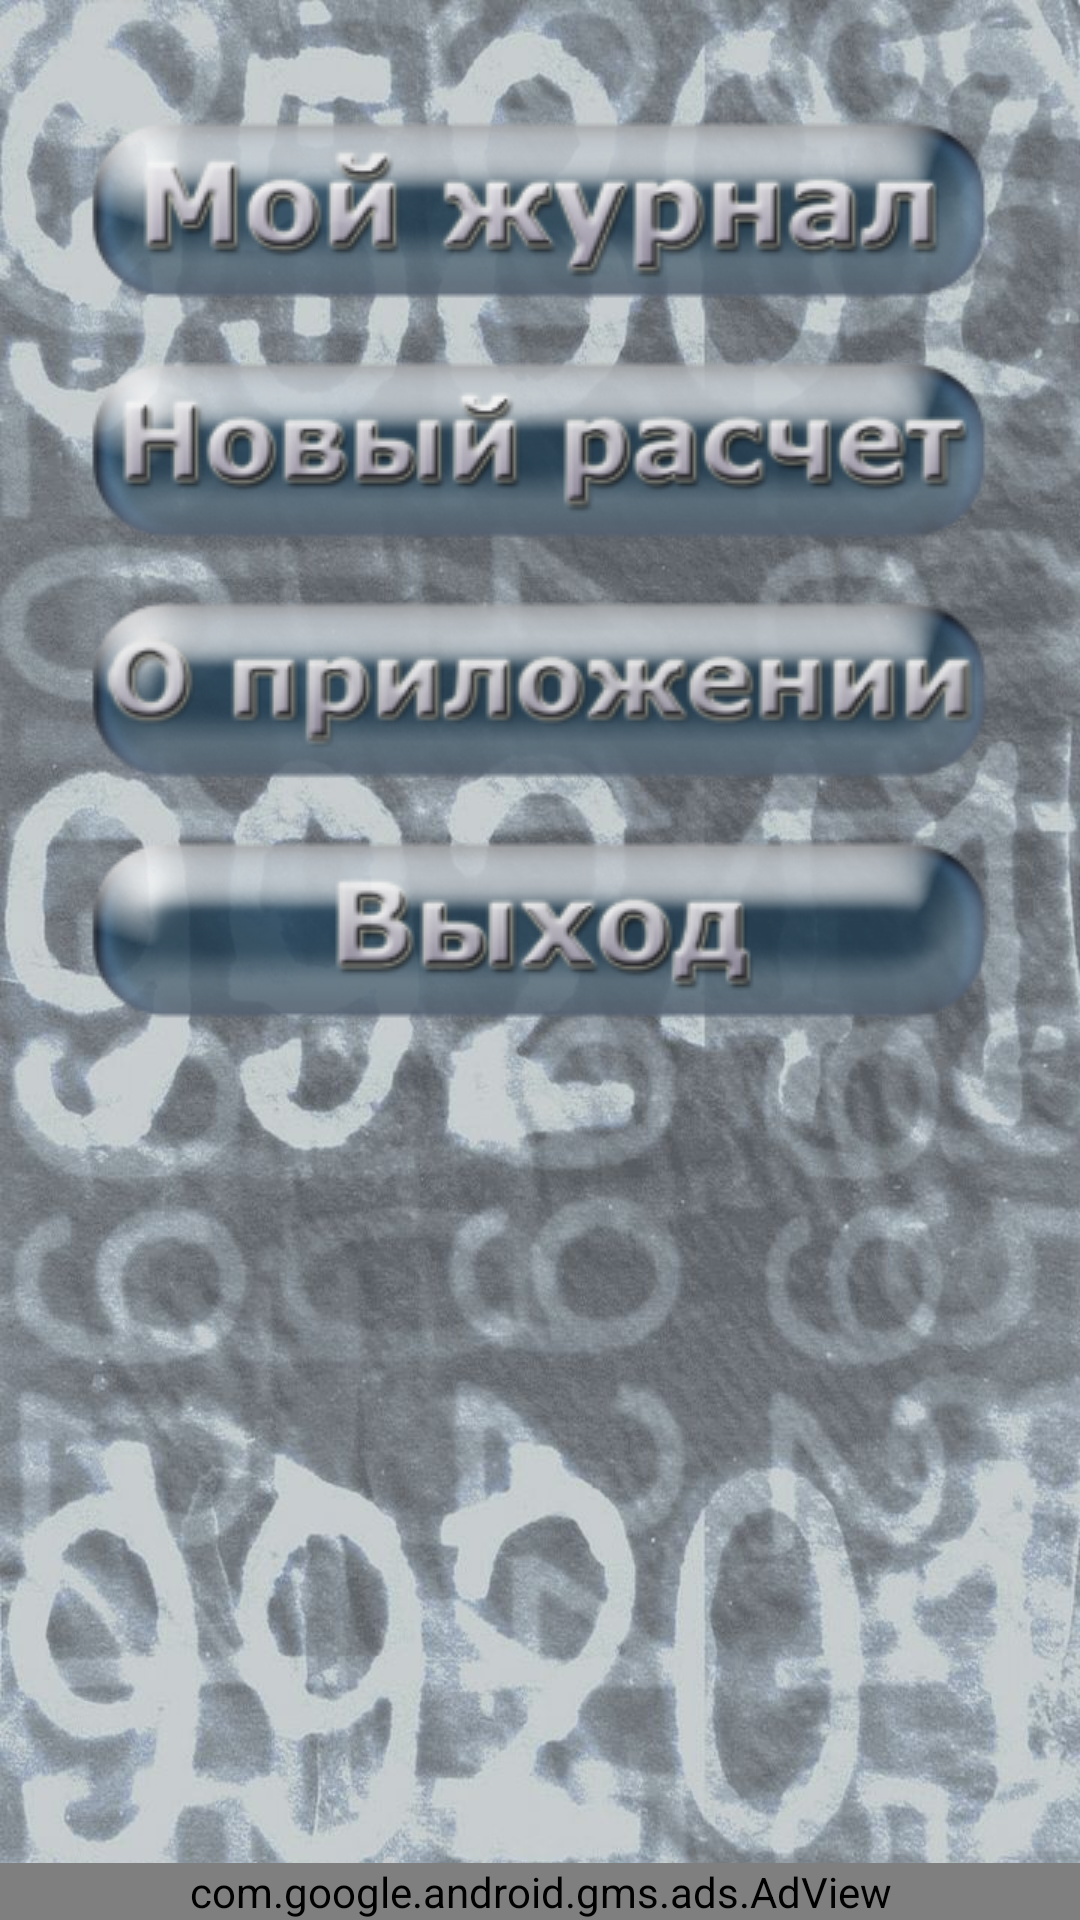

This screen was rendered from an Android layout file. Write that file and the resources it references.
<!-- AndroidManifest.xml: application theme myTheme -->
<!-- res/layout/main_menu.xml -->
<?xml version="1.0" encoding="utf-8"?>

<LinearLayout xmlns:android="http://schemas.android.com/apk/res/android"
    xmlns:tools="http://schemas.android.com/tools"
    android:id="@+id/layout"
    android:layout_width="match_parent"
    android:layout_height="match_parent"
    android:orientation="vertical"
	android:background="@drawable/fon_inv"
    tools:context=".MainMenu" >
   
    
    <LinearLayout
        android:id="@+id/layout1"
        android:layout_width="match_parent"
        android:layout_height="match_parent"
        android:gravity="center_horizontal"
		android:background="@drawable/fon"
        android:orientation="vertical" >

        
    	<LinearLayout
    	    android:id="@+id/advLayout"
    	    android:layout_width="match_parent"
    	    android:layout_height="wrap_content"
    	    android:orientation="vertical" >

		</LinearLayout>

        <Button
            android:id="@+id/bHistory"
            android:layout_width="wrap_content"
            android:layout_height="wrap_content"
            android:layout_marginTop="30dp"
            android:alpha="0.9"
            android:gravity="center" 
			android:background="@drawable/but1" />
        
        <Button
            android:id="@+id/bNewCalc"
            android:layout_width="wrap_content"
            android:layout_height="wrap_content"
            android:alpha="0.9"
            android:background="@drawable/but2"
            android:gravity="center" />
 
        <Button
            android:id="@+id/bAbout"
            android:layout_width="wrap_content"
            android:layout_height="wrap_content"
            android:alpha="0.9"
			android:background="@drawable/but3"
            android:gravity="center" />
        
        <Button
            android:id="@+id/bExit"
            android:layout_width="wrap_content"
            android:layout_height="wrap_content"
            android:alpha="0.9"
			android:background="@drawable/but4"
            android:gravity="center" />
        
    <LinearLayout
        android:id="@+id/adLayout"
        android:layout_width="match_parent"
        android:layout_height="0dp"
        android:layout_weight="1"
        android:gravity="bottom"
        android:orientation="vertical" >

        <com.google.android.gms.ads.AdView
     		xmlns:ads="http://schemas.android.com/apk/res-auto"
            android:id="@+id/adView"
            android:layout_width="match_parent"
            android:layout_height="wrap_content"
            ads:adSize="BANNER"
            ads:adUnitId="@string/banner_ad_unit_id" >
        </com.google.android.gms.ads.AdView>
    </LinearLayout>
        
</LinearLayout>
</LinearLayout>
<!-- resources referenced by this layout -->
<resources>
  <!-- drawable but1 (drawable) -->
  <?xml version="1.0" encoding="utf-8"?>
  
  <selector xmlns:android="http://schemas.android.com/apk/res/android" >
      <item android:state_pressed="true"
            android:drawable="@drawable/button1p"/>
      <item android:drawable="@drawable/button1"/>
       </selector>
  <!-- drawable but2 (drawable) -->
  <?xml version="1.0" encoding="utf-8"?>
  
  <selector xmlns:android="http://schemas.android.com/apk/res/android" >
      <item android:state_pressed="true"
            android:drawable="@drawable/button2p"/>
      <item android:drawable="@drawable/button2"/>
       </selector>
  <!-- drawable but3 (drawable) -->
  <?xml version="1.0" encoding="utf-8"?>
  
  <selector xmlns:android="http://schemas.android.com/apk/res/android" >
      <item android:state_pressed="true"
            android:drawable="@drawable/button3p"/>
      <item android:drawable="@drawable/button3"/>
       </selector>
  <!-- drawable but4 (drawable) -->
  <?xml version="1.0" encoding="utf-8"?>
  
  <selector xmlns:android="http://schemas.android.com/apk/res/android" >
      <item android:state_pressed="true"
            android:drawable="@drawable/button4p"/>
      <item android:drawable="@drawable/button4"/>
       </selector>
  <!-- drawable fon: jpg bitmap (drawable, 150123 bytes) -->
  <!-- drawable fon_inv: jpg bitmap (drawable, 190693 bytes) -->
  <string name="banner_ad_unit_id">ca-app-pub-3272146718873741/9503202510</string>
  <style name="myTheme" parent="AppBaseTheme">
      <item name="android:windowBackground">@drawable/fon</item>
      <item name="android:windowNoTitle">true</item>
      <item name="android:windowFullscreen">true</item>
      <item name="android:windowContentOverlay">@null</item>
       </style>
  <!-- drawable button1p: png bitmap (drawable, 21852 bytes) -->
  <!-- drawable button1: png bitmap (drawable, 23619 bytes) -->
  <!-- drawable button2p: png bitmap (drawable, 20976 bytes) -->
  <!-- drawable button2: png bitmap (drawable, 22885 bytes) -->
  <!-- drawable button3p: png bitmap (drawable, 20067 bytes) -->
  <!-- drawable button3: png bitmap (drawable, 22914 bytes) -->
  <!-- drawable button4p: png bitmap (drawable, 16601 bytes) -->
  <!-- drawable button4: png bitmap (drawable, 18055 bytes) -->
  <style name="AppBaseTheme" parent="android:Theme.Holo.Light.NoActionBar">
      </style>
</resources>
